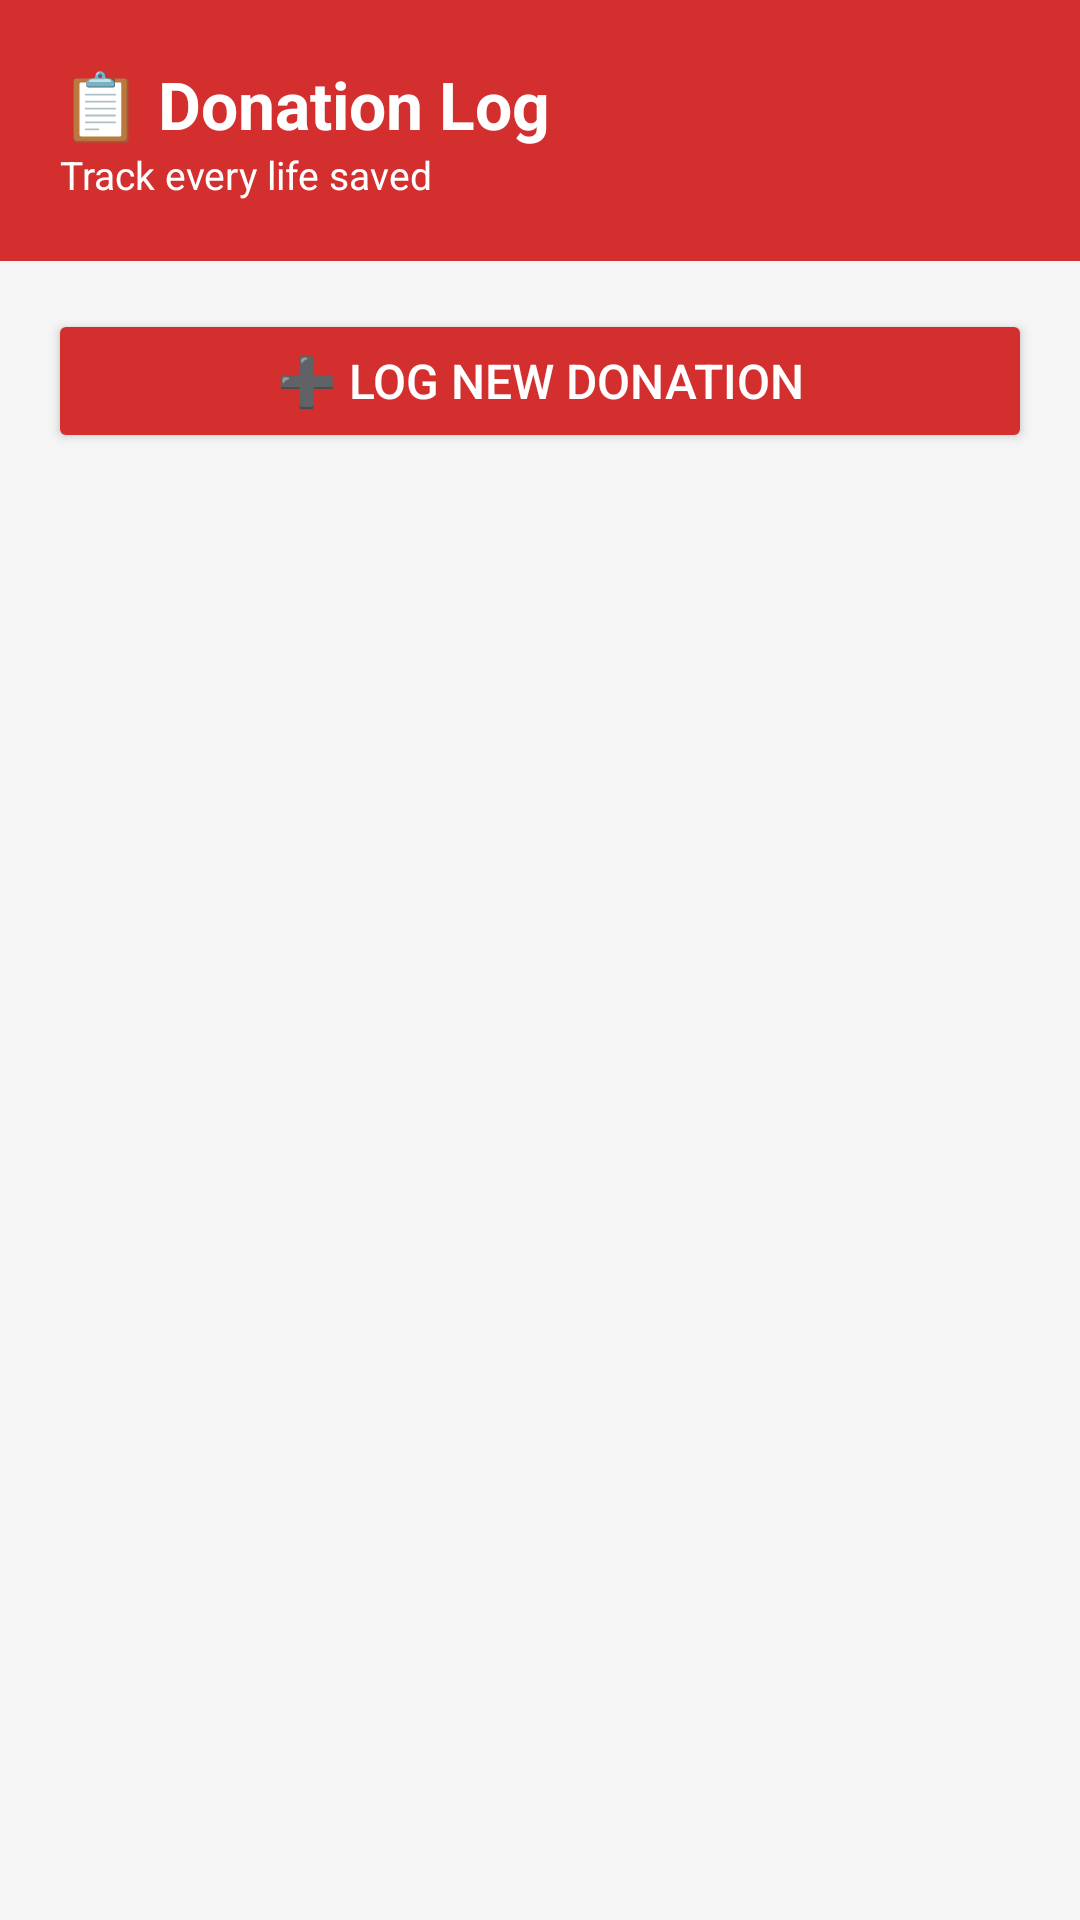

This screen was rendered from an Android layout file. Write that file and the resources it references.
<!-- AndroidManifest.xml: application theme Theme.BloodBridge -->
<!-- res/layout/activity_donation_log.xml -->
<?xml version="1.0" encoding="utf-8"?>
<LinearLayout xmlns:android="http://schemas.android.com/apk/res/android"
    android:layout_width="match_parent"
    android:layout_height="match_parent"
    android:background="@color/light_gray"
    android:orientation="vertical">

    
    <LinearLayout
        android:layout_width="match_parent"
        android:layout_height="wrap_content"
        android:background="@color/red_primary"
        android:orientation="vertical"
        android:padding="20dp">

        <TextView
            android:layout_width="wrap_content"
            android:layout_height="wrap_content"
            android:text="📋 Donation Log"
            android:textColor="@color/white"
            android:textSize="22sp"
            android:textStyle="bold" />

        <TextView
            android:layout_width="wrap_content"
            android:layout_height="wrap_content"
            android:text="Track every life saved"
            android:textColor="@color/white"
            android:textSize="13sp" />

    </LinearLayout>

    <Button
        android:id="@+id/btnLogDonation"
        android:layout_width="match_parent"
        android:layout_height="wrap_content"
        android:layout_margin="16dp"
        android:text="➕ Log New Donation"
        android:backgroundTint="@color/red_primary"
        android:textColor="@color/white"
        android:textSize="16sp" />

    <androidx.recyclerview.widget.RecyclerView
        android:id="@+id/recyclerLogs"
        android:layout_width="match_parent"
        android:layout_height="match_parent"
        android:padding="8dp" />

</LinearLayout>
<!-- resources referenced by this layout -->
<resources>
  <color name="light_gray">#F5F5F5</color>
  <color name="red_primary">#D32F2F</color>
  <color name="white">#FFFFFF</color>
  <style name="Theme.BloodBridge" parent="Base.Theme.BloodBridge" />
  <style name="Base.Theme.BloodBridge" parent="Theme.MaterialComponents.DayNight.DarkActionBar">
          <item name="colorPrimary">@color/red_primary</item>
          <item name="colorPrimaryDark">@color/red_dark</item>
          <item name="colorAccent">@color/red_light</item>
          <item name="android:statusBarColor">@color/red_dark</item>
      </style>
  <color name="red_dark">#B71C1C</color>
  <color name="red_light">#FF5252</color>
</resources>
